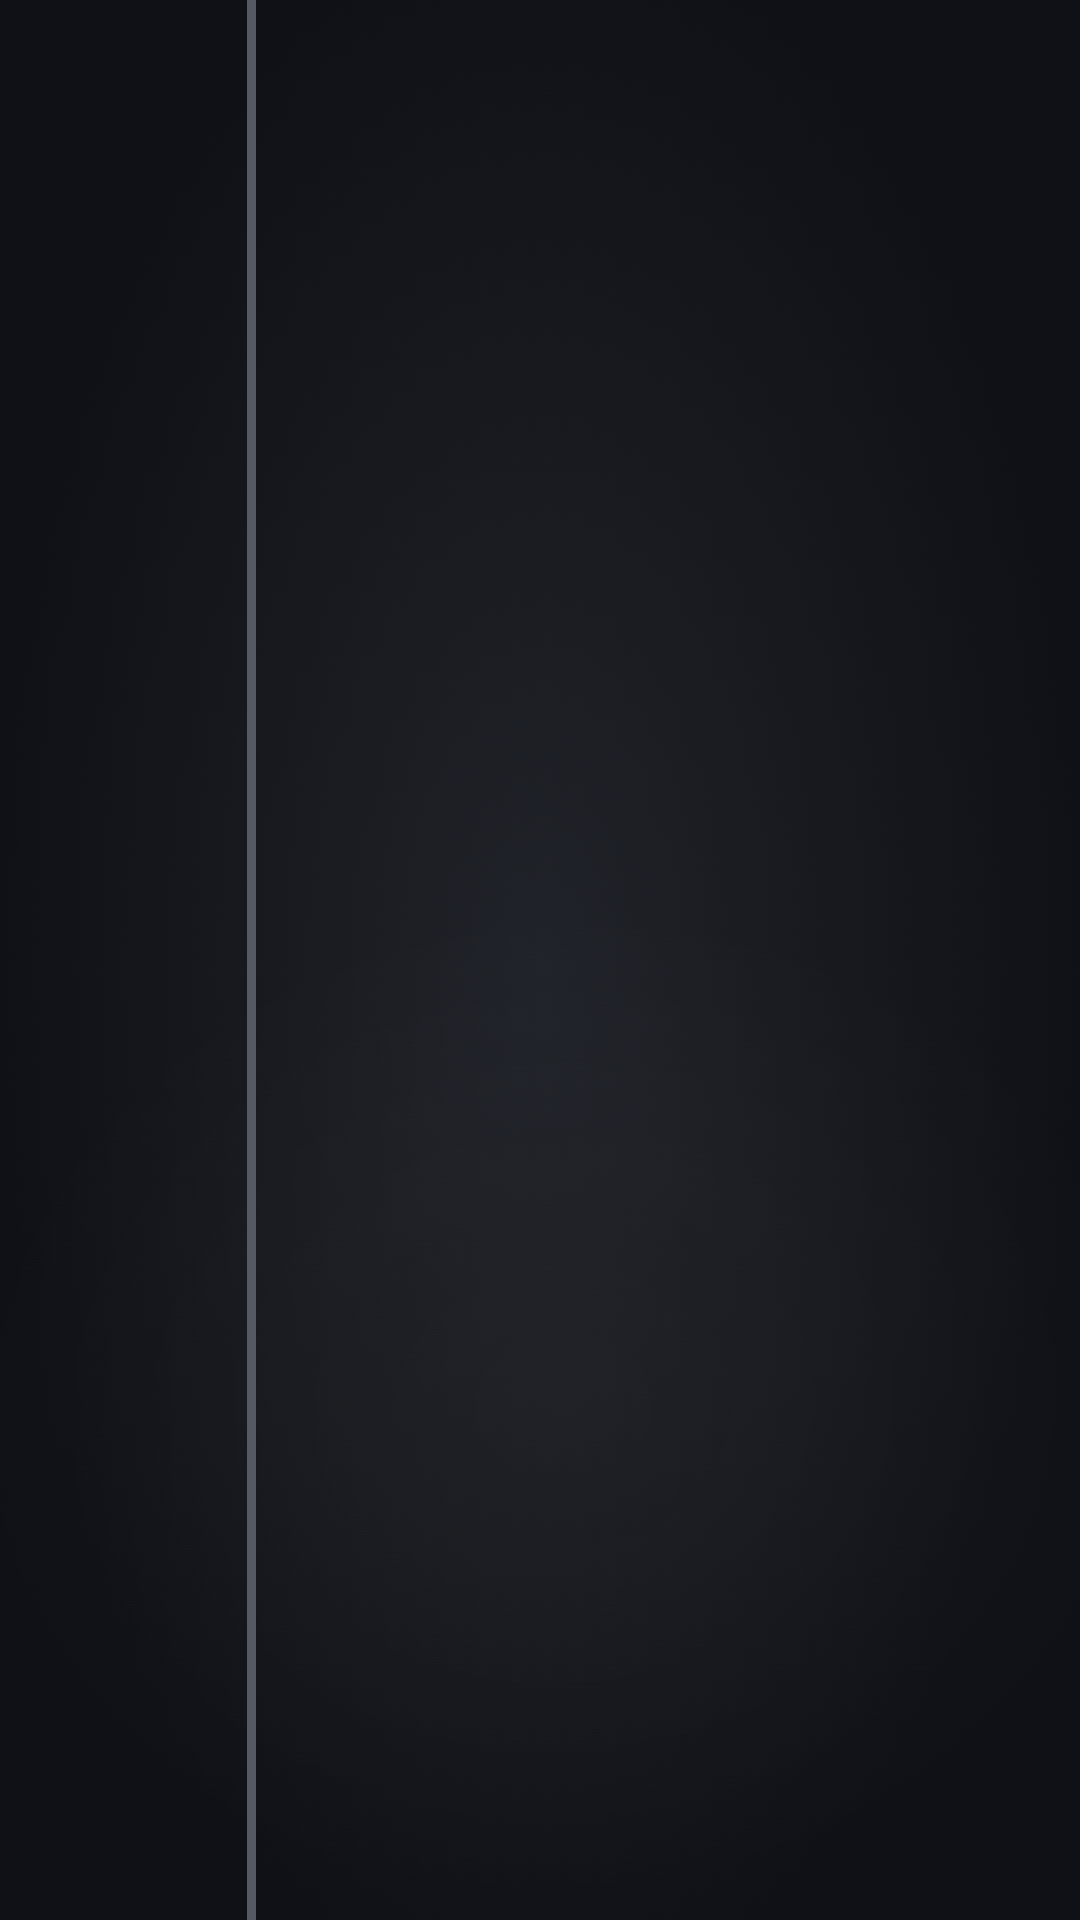

Write the Android layout XML for this screen, with the resource values it uses.
<!-- AndroidManifest.xml: application theme Theme.RedfinDemo -->
<!-- res/layout/activity_main.xml -->
<?xml version="1.0" encoding="utf-8"?>
<LinearLayout xmlns:android="http://schemas.android.com/apk/res/android"
    xmlns:app="http://schemas.android.com/apk/res-auto"
    android:layout_width="match_parent"
    android:layout_height="match_parent"
    android:background="@drawable/bg_main"
    android:fitsSystemWindows="true"
    android:orientation="horizontal"
    android:paddingHorizontal="5dp">

    <androidx.recyclerview.widget.RecyclerView
        android:id="@+id/rv_maintab"
        android:layout_width="0dp"
        android:layout_marginStart="10dp"
        android:layout_height="match_parent"
        android:layout_weight="0.2"
        android:overScrollMode="never"
        android:scrollbars="none" />

    <View
        android:layout_width="3dp"
        android:layout_height="match_parent"
        android:background="@color/devider"
        app:layout_constraintStart_toEndOf="@id/rv_maintab" />

    <androidx.fragment.app.FragmentContainerView
        android:id="@+id/fcv_redfin_mainactivity"
        android:layout_width="0dp"
        android:layout_height="match_parent"
        android:layout_weight="0.8"
        android:paddingHorizontal="10dp" />

</LinearLayout>
<!-- resources referenced by this layout -->
<resources>
  <color name="devider">#545963</color>
  <!-- drawable bg_main: png bitmap (drawable-mdpi, 430787 bytes) -->
  <style name="Theme.RedfinDemo" parent="Theme.AppCompat.Light.NoActionBar">
          
          <item name="colorPrimaryVariant">@android:color/transparent</item>
          <item name="colorOnPrimary">@color/white</item>
          <item name="colorOnSecondary">@color/black</item>
          
          <item name="colorAccent">@color/white</item>
          <item name="android:windowDisablePreview">true</item>
          
          <item name="android:colorBackgroundCacheHint">@null</item>
          <item name="android:windowIsTranslucent">false</item>
          <item name="android:windowAnimationStyle">@null</item>
          <item name="android:windowTranslucentStatus">false</item>
          <item name="android:windowTranslucentNavigation">true</item>
          <item name="android:windowBackground">@android:color/transparent</item>
          <item name="android:enforceNavigationBarContrast">false</item>
          
          <item name="android:statusBarColor">@android:color/transparent</item>
          <item name="android:navigationBarColor">@android:color/transparent</item>
          
          <item name="android:windowNoTitle">true</item>
          <item name="android:enforceStatusBarContrast" tools:targetApi="q">false</item>
      </style>
  <color name="white">#FFFFFFFF</color>
  <color name="black">#FF000000</color>
</resources>
